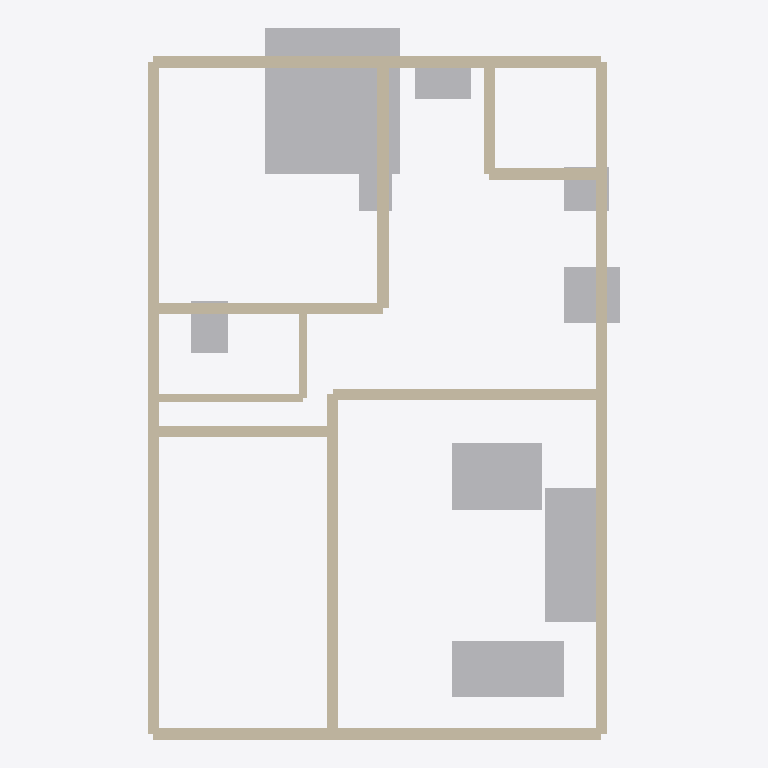
Plan cut of the same IFC building model at storey 'Ground Floor' (level 0.00 m, cut at 1.40 m), seen from above with north up, elements coloured by IFC class: 13 walls (beige), 9 other elements (light grey). Cut surfaces are drawn darker.
Extent 253.0 m × 381.0 m × 66.0 m (x, y, z). Storeys (1): Ground Floor at 0.00 m. Elements (22): 13 IfcWall, 5 IfcFurnishingElement, 2 IfcElectricAppliance, 2 IfcSanitaryTerminal.

HEADER;
FILE_DESCRIPTION(('ViewDefinition [CoordinationView]'),'2;1');
FILE_NAME('','2026-05-20T21:53:21',(''),(''),'IfcOpenShell 0.8.5-1c5b825','IfcOpenShell 0.8.5-1c5b825','');
FILE_SCHEMA(('IFC4'));
ENDSEC;
DATA;
#11=IFCPROJECT('0eydvEO6nBNBIV8Tcy4pDx',#5,'Floor Plan: 1_BHK_BIM_Overlay.jpg',$,$,$,$,(#10),#7);
#13=IFCSITE('1d6_PNBpv8NfbH6P6gCMyM',$,'Site',$,$,#12,$,$,$,$,$,$,$,$);
#15=IFCBUILDING('0lqXVZh3n9mAF9BVAqP4Wv',$,'Structure',$,$,#14,$,$,$,$,$,$);
#17=IFCBUILDINGSTOREY('2j$5Q$RVrFzfm$G09EuXN9',$,'Ground Floor',$,$,#16,$,$,$,$);
#272=IFCFURNISHINGELEMENT('0BKO1pLi19uw4bIghqTuhH',$,'bed_1',$,$,#271,#283,$);
#41=IFCWALL('06ahBPH8D5leNW3ha3RKG9',$,'wall_ext_right',$,$,#40,#52,$,$);
#25=IFCWALL('16RsXcKyr7XwtopVr$Fz5n',$,'wall_ext_left',$,$,#24,#36,$,$);
#287=IFCFURNISHINGELEMENT('0vf9l6Qm50igvotgZ$F3K0',$,'sofa_1',$,$,#286,#298,$);
#302=IFCFURNISHINGELEMENT('3VeUVGJur1jQySziQD$SgK',$,'sofa_2',$,$,#301,#313,$);
#317=IFCFURNISHINGELEMENT('0C7sLG7Aj1COSyHbu9VeHg',$,'dining_table',$,$,#316,#328,$);
#73=IFCWALL('1Zj9u7VTb9_xJq616MnYIq',$,'wall_ext_top',$,$,#72,#84,$,$);
#57=IFCWALL('1ZYq6ZERDA_fxDQBQ2d9FK',$,'wall_ext_bottom',$,$,#56,#68,$,$);
#89=IFCWALL('0NS6PNYmfDOgeioXiqhlgJ',$,'wall_int_v1',$,$,#88,#100,$,$);
#105=IFCWALL('3P2tJVmRP8teB0ViB9BCFD',$,'wall_int_v2',$,$,#104,#116,$,$);
#153=IFCWALL('3_ZD_WB5D01OkDnBmsCz1J',$,'wall_int_h3',$,$,#152,#164,$,$);
#377=IFCELECTRICAPPLIANCE('21dEdgrybDyfZebg2cHXIi',$,'fridge_1',$,$,#376,#388,$,$);
#137=IFCWALL('1XaJqMq_P72emGKLGRl4ev',$,'wall_int_h2',$,$,#136,#148,$,$);
#121=IFCWALL('2fTpGFeL1898UoHvGZkBCR',$,'wall_int_h1',$,$,#120,#132,$,$);
#347=IFCSANITARYTERMINAL('1CJYwUBYbFafxLkJ1J2abb',$,'sink_kitchen',$,$,#346,#358,$,$);
#332=IFCSANITARYTERMINAL('0qSrLGbZ977g_8TKXSt8fT',$,'toilet_1',$,$,#331,#343,$,$);
#185=IFCWALL('3KqQNXqKf6LBX7Wsf51vg$',$,'wall_wash_h',$,$,#184,#196,$,$);
#169=IFCWALL('3lzoUvZHH3qus7kJGI2_5q',$,'wall_wash_v',$,$,#168,#180,$,$);
#217=IFCWALL('3IofV2Frz8dOFi9lj4U0Wa',$,'wall_toilet_h',$,$,#216,#228,$,$);
#362=IFCELECTRICAPPLIANCE('3T$gzpTIv7m8VdkkyurYxO',$,'stove_1',$,$,#361,#373,$,$);
#392=IFCFURNISHINGELEMENT('2tTmLjdm9CofInAJ$THf2b',$,'desk_working',$,$,#391,#403,$);
#201=IFCWALL('1MV5HbgQrAYgxfmo9hJ3rc',$,'wall_toilet_v',$,$,#200,#212,$,$);
ENDSEC;
